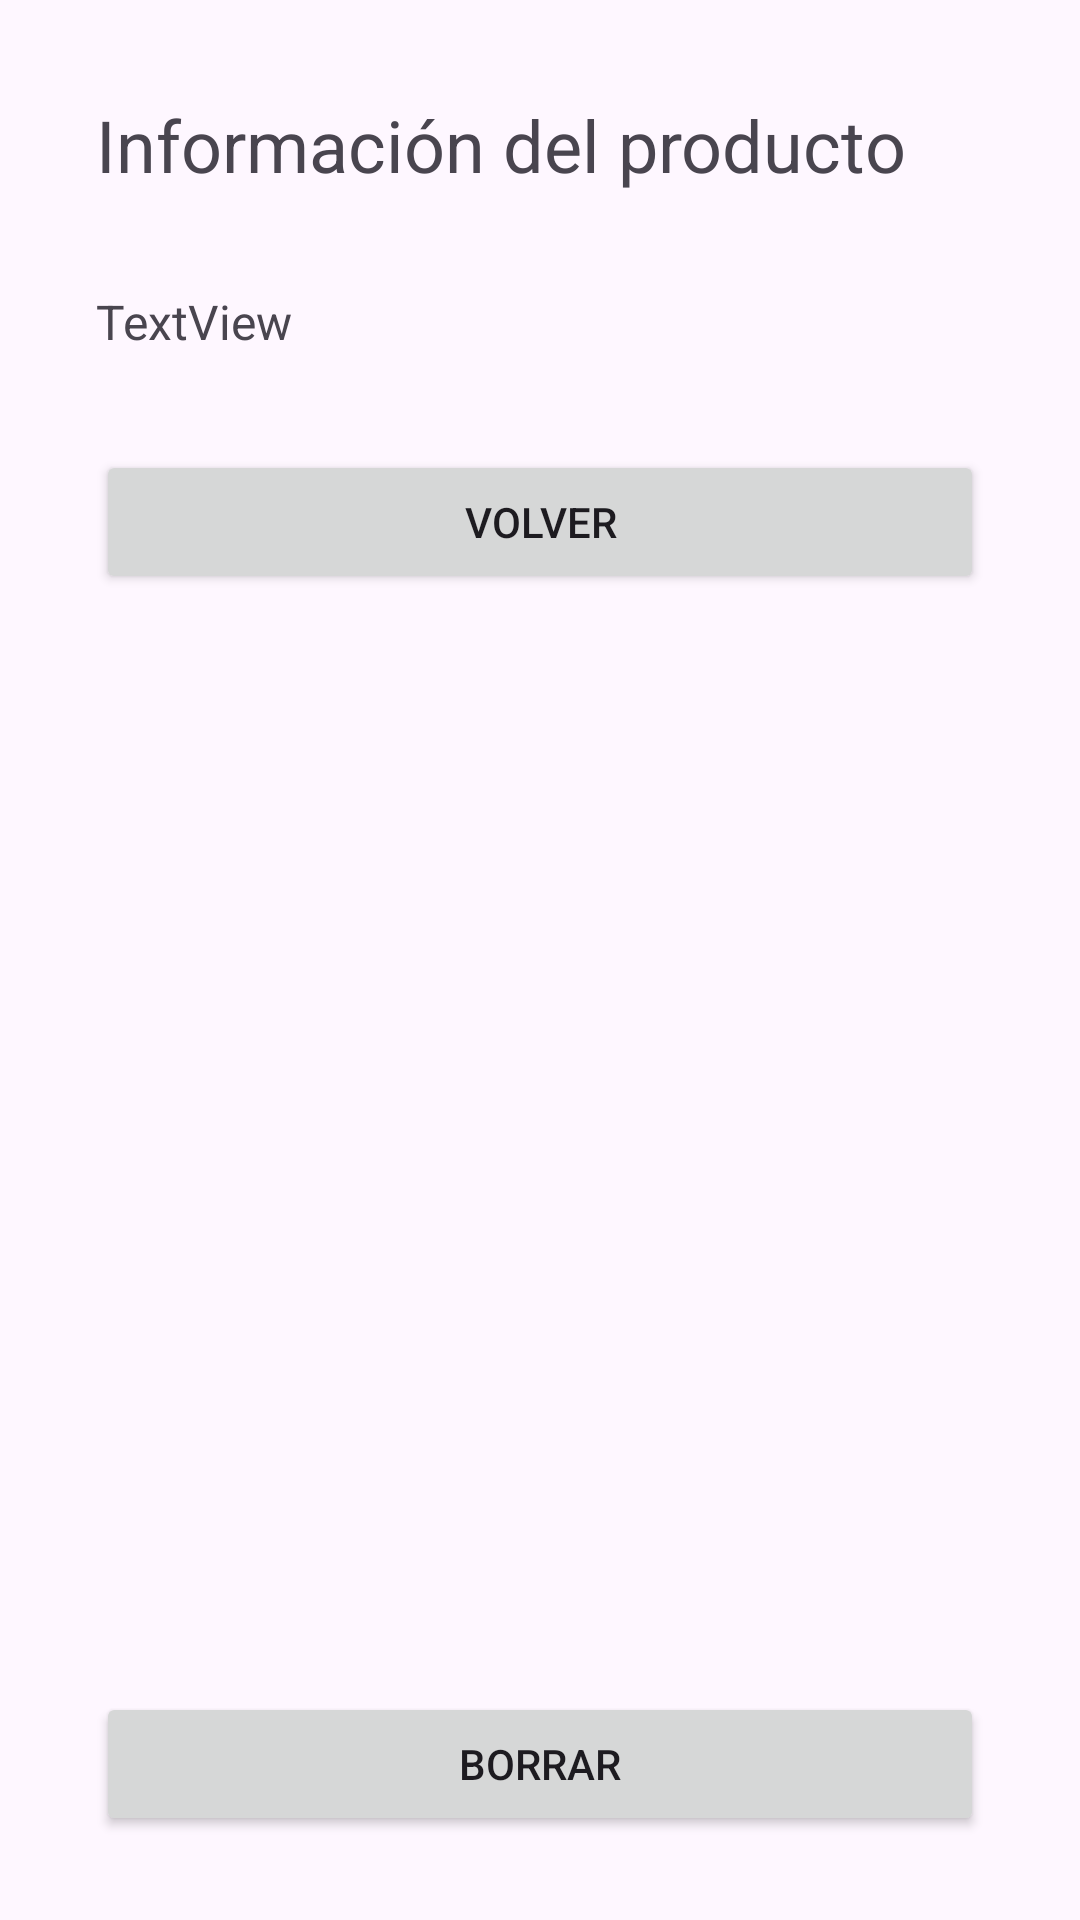

Reconstruct the res/layout file that produces this screen, plus the resources it refers to.
<!-- AndroidManifest.xml: application theme Base.Theme.BBDD_ULTIMATE -->
<!-- res/layout/activity_borrar_actividad.xml -->
<androidx.constraintlayout.widget.ConstraintLayout xmlns:android="http://schemas.android.com/apk/res/android" xmlns:app="http://schemas.android.com/apk/res-auto" xmlns:tools="http://schemas.android.com/tools" android:layout_width="match_parent" android:layout_height="match_parent" tools:context=".BorrarActividad">
    <TextView android:id="@+id/label1_borrado" android:layout_width="0dp" android:layout_height="wrap_content" android:layout_marginStart="32dp" android:layout_marginTop="32dp" android:layout_marginEnd="32dp" android:text="Información del producto" android:textSize="24sp" app:layout_constraintEnd_toEndOf="parent" app:layout_constraintHorizontal_bias="0.473" app:layout_constraintStart_toStartOf="parent" app:layout_constraintTop_toTopOf="parent"/>
    <TextView android:id="@+id/label2_borrado" android:layout_width="0dp" android:layout_height="wrap_content" android:layout_marginStart="32dp" android:layout_marginTop="32dp" android:layout_marginEnd="32dp" android:text="TextView" android:textSize="16sp" app:layout_constraintEnd_toEndOf="parent" app:layout_constraintHorizontal_bias="0.498" app:layout_constraintStart_toStartOf="parent" app:layout_constraintTop_toBottomOf="@+id/label1_borrado"/>
    <Button android:id="@+id/boton2_borrado" android:layout_width="0dp" android:layout_height="wrap_content" android:layout_marginStart="32dp" android:layout_marginEnd="32dp" android:layout_marginBottom="28dp" android:text="Borrar" app:layout_constraintBottom_toBottomOf="parent" app:layout_constraintEnd_toEndOf="parent" app:layout_constraintHorizontal_bias="0.498" app:layout_constraintStart_toStartOf="parent"/>
    <Button android:id="@+id/boton1_borrado" android:layout_width="0dp" android:layout_height="wrap_content" android:layout_marginStart="32dp" android:layout_marginTop="32dp" android:layout_marginEnd="32dp" android:text="Volver" app:layout_constraintEnd_toEndOf="parent" app:layout_constraintHorizontal_bias="0.498" app:layout_constraintStart_toStartOf="parent" app:layout_constraintTop_toBottomOf="@+id/label2_borrado"/>
</androidx.constraintlayout.widget.ConstraintLayout>
<!-- resources referenced by this layout -->
<resources>
  <style name="Base.Theme.BBDD_ULTIMATE" parent="Theme.Material3.DayNight.NoActionBar">
          
          
      </style>
</resources>
